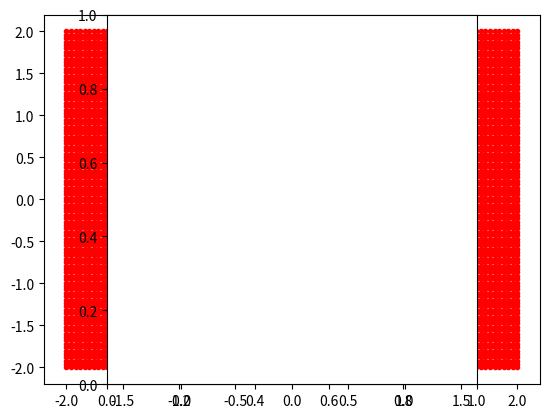

Python code for this plot:
import numpy as np
import scipy.linalg
import matplotlib.pyplot as plt

Q = np.matrix([
    [0, 4],
    [1, 1]
])
D = np.matrix(np.diag([0.5, 1.5]))

alpha = 0.6

P = Q*D*scipy.linalg.inv(Q)
H = alpha*scipy.linalg.inv(P)
T = scipy.linalg.sqrtm(H)

m = 100
theta = np.linspace(0, 2*np.pi, m)
x = np.cos(theta)
y = np.sin(theta)

# define circle
C = np.zeros((2,m))
C[0,:] = x
C[1,:] = y

# define ellipse
E = np.zeros((2,m))

for k in range(0,m):
    E[:,k] = T@C[:,k]

g = 100
test_x = np.linspace(-2, 2, g)
test_y = test_x

for k in range(0,g):
    for l in range(0,g):
        v = np.array([test_x[k], test_y[l]])
        if v.T@P@v <= alpha:
            plt.plot(v[0], v[1], '.g')
        else:
            plt.plot(v[0], v[1], '.r')

plt.plot(x,y)
plt.plot(E[0,:], E[1,:])

plt.axes().set_aspect('equal')
plt.show()